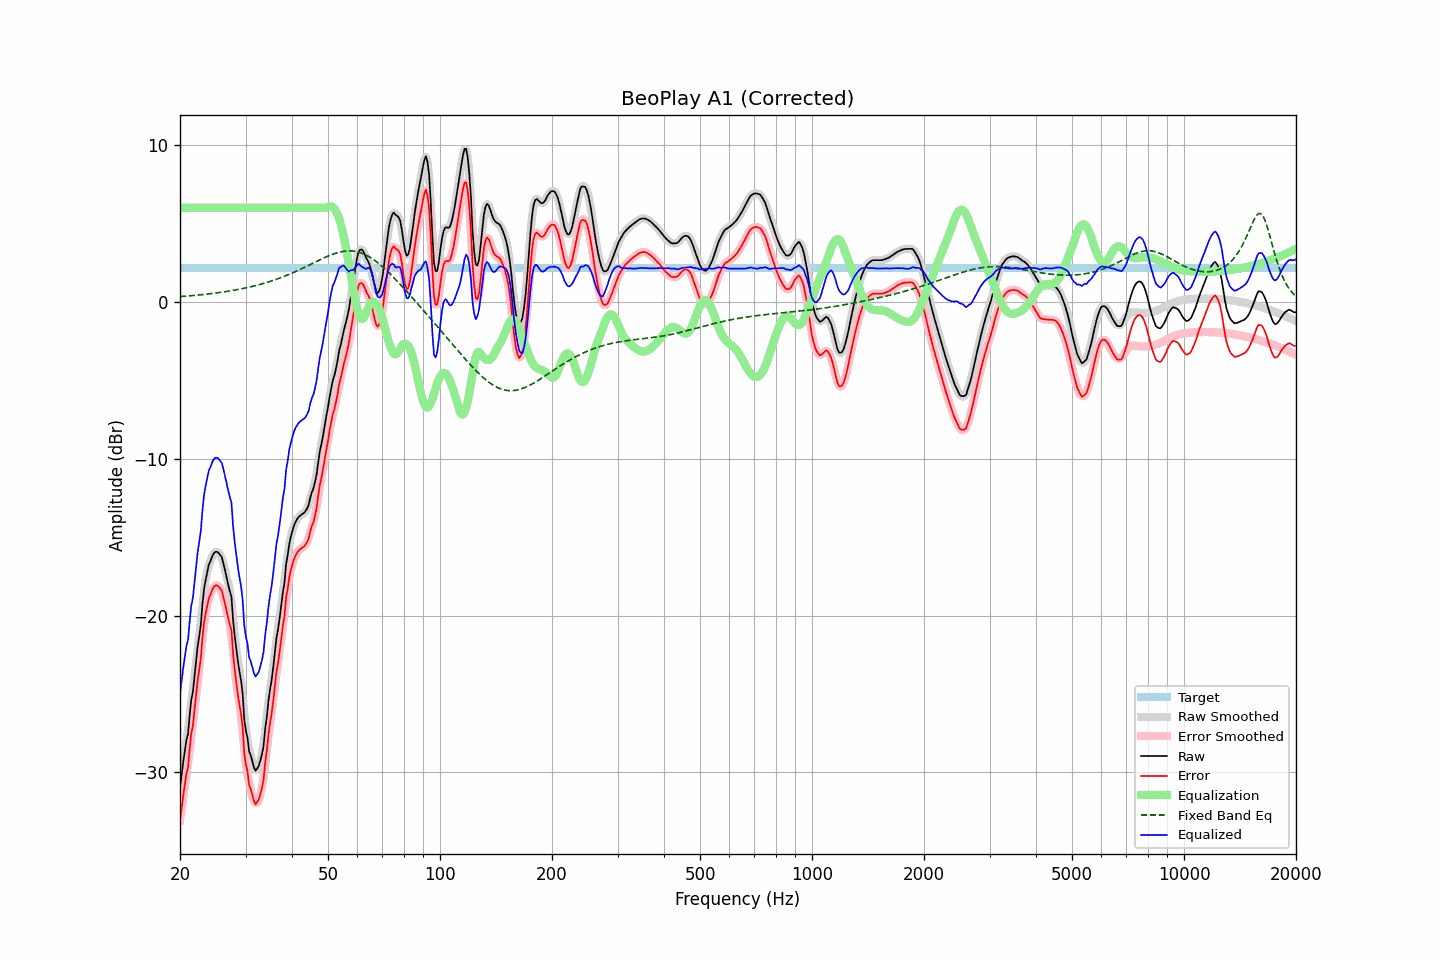

The table this chart was drawn from, first rows:
frequency, raw, error, smoothed, error_smoothed, equalization, fixed_band_eq, equalized_raw, equalized_smoothed, target
20.00, -30.94, -33.08, -30.91, -33.05, 6.00, 0.34, -24.94, -24.91, 2.14
20.20, -30.20, -32.34, -30.16, -32.30, 6.00, 0.34, -24.20, -24.16, 2.14
20.40, -29.33, -31.47, -29.42, -31.56, 6.00, 0.35, -23.33, -23.42, 2.14
20.61, -28.61, -30.76, -28.69, -30.83, 6.00, 0.36, -22.61, -22.69, 2.14
20.81, -27.94, -30.08, -28.03, -30.17, 6.00, 0.37, -21.94, -22.03, 2.14
21.02, -27.55, -29.69, -27.25, -29.39, 6.00, 0.38, -21.55, -21.25, 2.14
21.23, -26.39, -28.53, -26.46, -28.60, 6.00, 0.38, -20.39, -20.46, 2.14
21.44, -25.37, -27.51, -25.61, -27.75, 6.00, 0.39, -19.37, -19.61, 2.14
21.66, -24.89, -27.03, -24.73, -26.87, 6.00, 0.40, -18.89, -18.73, 2.14
21.87, -23.93, -26.07, -23.88, -26.02, 6.00, 0.41, -17.93, -17.88, 2.14
22.09, -23.03, -25.17, -23.01, -25.15, 6.00, 0.42, -17.03, -17.01, 2.14
22.31, -21.95, -24.09, -22.13, -24.27, 6.00, 0.43, -15.95, -16.13, 2.14
22.54, -21.30, -23.44, -21.26, -23.40, 6.00, 0.44, -15.30, -15.26, 2.14
22.76, -20.54, -22.68, -20.30, -22.44, 6.00, 0.45, -14.54, -14.30, 2.14
22.99, -19.24, -21.38, -19.35, -21.49, 6.00, 0.46, -13.24, -13.35, 2.14
23.22, -18.27, -20.41, -18.42, -20.56, 6.00, 0.47, -12.27, -12.42, 2.14
23.45, -17.71, -19.85, -17.64, -19.78, 6.00, 0.49, -11.71, -11.64, 2.14
23.69, -17.20, -19.34, -17.16, -19.30, 6.00, 0.50, -11.20, -11.16, 2.14
23.92, -16.72, -18.86, -16.79, -18.93, 6.00, 0.51, -10.72, -10.79, 2.14
24.16, -16.53, -18.67, -16.47, -18.61, 6.00, 0.52, -10.53, -10.47, 2.14
24.40, -16.24, -18.38, -16.23, -18.37, 6.00, 0.53, -10.24, -10.23, 2.14
24.65, -16.03, -18.17, -16.06, -18.20, 6.00, 0.55, -10.03, -10.06, 2.14
24.89, -15.94, -18.08, -15.94, -18.08, 6.00, 0.56, -9.94, -9.94, 2.14
25.14, -15.93, -18.07, -15.94, -18.08, 6.00, 0.57, -9.93, -9.94, 2.14
25.39, -16.00, -18.14, -15.98, -18.12, 6.00, 0.59, -10.00, -9.98, 2.14
25.65, -16.14, -18.28, -16.11, -18.25, 6.00, 0.60, -10.14, -10.11, 2.14
25.91, -16.27, -18.41, -16.34, -18.48, 6.00, 0.62, -10.27, -10.34, 2.14
26.16, -16.69, -18.83, -16.67, -18.81, 6.00, 0.63, -10.69, -10.67, 2.14
26.43, -17.10, -19.24, -17.09, -19.24, 6.00, 0.65, -11.10, -11.09, 2.14
26.69, -17.57, -19.71, -17.58, -19.72, 6.00, 0.66, -11.57, -11.58, 2.14
26.96, -18.04, -20.18, -17.91, -20.05, 6.00, 0.68, -12.04, -11.91, 2.14
27.23, -18.45, -20.60, -18.42, -20.56, 6.00, 0.70, -12.45, -12.42, 2.14
27.50, -18.79, -20.93, -19.16, -21.31, 6.00, 0.71, -12.79, -13.16, 2.14
27.77, -20.26, -22.41, -20.10, -22.24, 6.00, 0.73, -14.26, -14.10, 2.14
28.05, -21.28, -23.43, -21.15, -23.29, 6.00, 0.75, -15.28, -15.15, 2.14
28.33, -22.10, -24.24, -22.16, -24.30, 6.00, 0.77, -16.10, -16.16, 2.14
28.62, -22.91, -25.05, -22.86, -25.00, 6.00, 0.79, -16.91, -16.86, 2.14
28.90, -23.56, -25.70, -23.46, -25.60, 6.00, 0.81, -17.56, -17.46, 2.14
29.19, -24.14, -26.28, -24.30, -26.44, 6.00, 0.83, -18.14, -18.30, 2.14
29.48, -25.02, -27.16, -25.30, -27.44, 6.00, 0.85, -19.02, -19.30, 2.14
29.78, -26.67, -28.81, -26.30, -28.44, 6.00, 0.87, -20.67, -20.30, 2.14
30.08, -27.35, -29.49, -27.29, -29.44, 6.00, 0.89, -21.35, -21.29, 2.14
30.38, -27.79, -29.93, -28.04, -30.18, 6.00, 0.92, -21.79, -22.04, 2.14
30.68, -28.67, -30.81, -28.48, -30.62, 6.00, 0.94, -22.67, -22.48, 2.14
30.99, -28.91, -31.05, -28.96, -31.10, 6.00, 0.96, -22.91, -22.96, 2.14
31.30, -29.30, -31.44, -29.39, -31.53, 6.00, 0.99, -23.30, -23.39, 2.14
31.61, -29.67, -31.81, -29.63, -31.77, 6.00, 1.01, -23.67, -23.63, 2.14
31.93, -29.89, -32.03, -29.81, -31.95, 6.00, 1.04, -23.89, -23.81, 2.14
32.24, -29.75, -31.89, -29.78, -31.93, 6.00, 1.06, -23.75, -23.78, 2.14
32.57, -29.58, -31.72, -29.58, -31.72, 6.00, 1.09, -23.58, -23.58, 2.14
32.89, -29.23, -31.37, -29.29, -31.43, 6.00, 1.12, -23.23, -23.29, 2.14
33.22, -28.84, -30.98, -28.81, -30.95, 6.00, 1.15, -22.84, -22.81, 2.14
33.55, -28.31, -30.45, -28.17, -30.31, 6.00, 1.18, -22.31, -22.17, 2.14
33.89, -27.21, -29.35, -27.35, -29.49, 6.00, 1.21, -21.21, -21.35, 2.14
34.23, -26.48, -28.62, -26.41, -28.55, 6.00, 1.24, -20.48, -20.41, 2.14
34.57, -25.47, -27.61, -25.54, -27.68, 6.00, 1.27, -19.47, -19.54, 2.14
34.92, -24.72, -26.86, -24.80, -26.94, 6.00, 1.30, -18.72, -18.80, 2.14
35.27, -24.12, -26.26, -24.03, -26.17, 6.00, 1.34, -18.12, -18.03, 2.14
35.62, -23.30, -25.45, -23.23, -25.37, 6.00, 1.37, -17.30, -17.23, 2.14
35.97, -22.37, -24.51, -22.39, -24.53, 6.00, 1.41, -16.37, -16.39, 2.14
... 635 more rows
